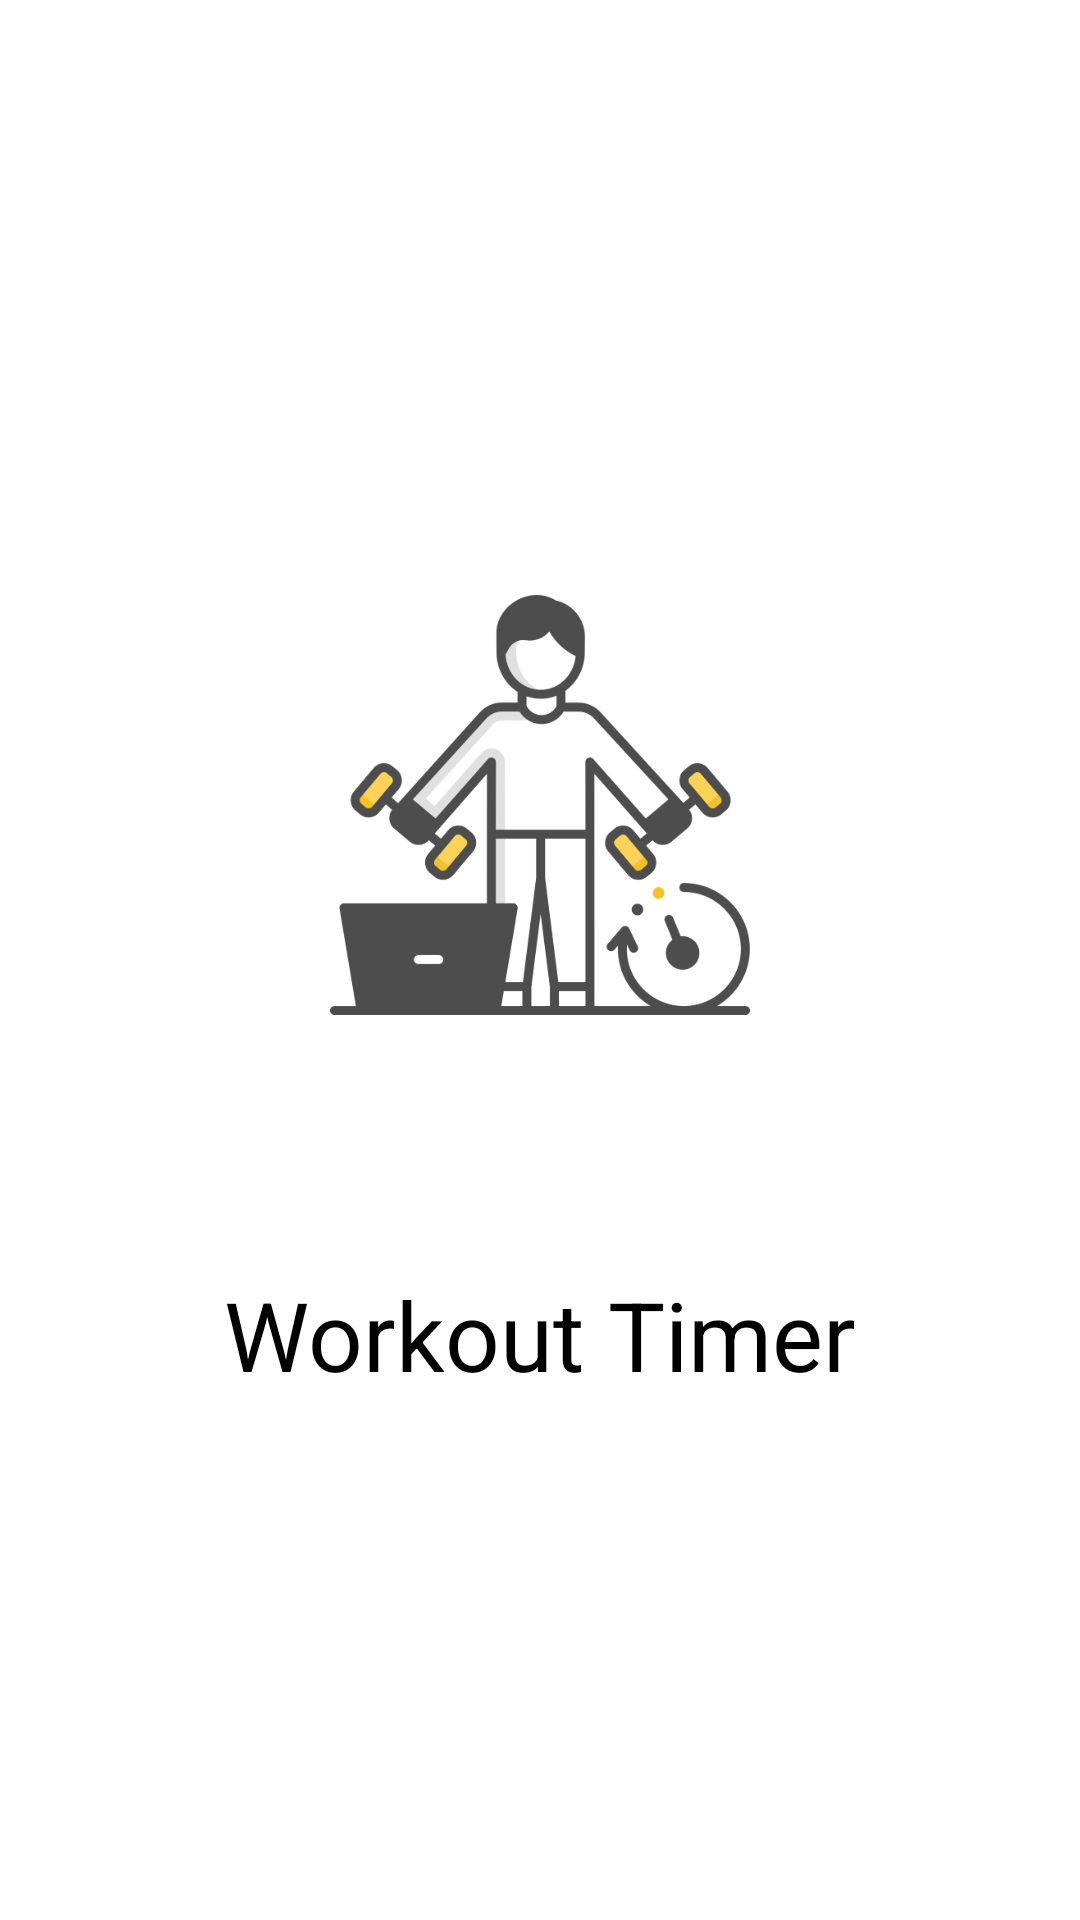

Produce the Android XML layout that renders to this screen, including the resource entries it uses.
<!-- AndroidManifest.xml: application theme Theme.WorkoutTimer -->
<!-- res/layout/activity_splash_screen.xml -->
<?xml version="1.0" encoding="utf-8"?>
<LinearLayout
    xmlns:tools="http://schemas.android.com/tools"
    xmlns:android="http://schemas.android.com/apk/res/android"
    android:layout_height="match_parent"
    android:background="@color/white"
    android:gravity="center"
    android:orientation="vertical"
    tools:context=".SplashScreen"
    tools:ignore="NamespaceTypo"
    android:layout_width="match_parent">

    <ImageView
        android:layout_width="140dp"
        android:layout_height="190dp"
        android:src="@drawable/my_app_logo"
        android:contentDescription="@string/my_app_icon" />
    <TextView
        android:id="@+id/tv_text"
        android:layout_width="wrap_content"
        android:layout_height="wrap_content"
        android:layout_marginTop="60dp"
        android:text="@string/workout_timer"
        android:textAlignment="center"
        android:textColor="@color/black"
        android:textSize="32sp" />
</LinearLayout>
<!-- resources referenced by this layout -->
<resources>
  <color name="black">#FF000000</color>
  <color name="white">#FFFFFFFF</color>
  <!-- drawable my_app_logo: png bitmap (drawable, 42545 bytes) -->
  <string name="my_app_icon">My App Icon</string>
  <string name="workout_timer">Workout Timer</string>
  <style name="Theme.WorkoutTimer" parent="Theme.MaterialComponents.DayNight.NoActionBar">
          
          <item name="colorPrimary">@color/black</item>
          <item name="colorPrimaryVariant">@color/white</item>
          <item name="colorOnPrimary">@color/white</item>
          
          <item name="colorSecondary">@color/teal_200</item>
          <item name="colorSecondaryVariant">@color/teal_700</item>
          <item name="colorOnSecondary">@color/black</item>
          
          <item name="android:statusBarColor">?attr/colorPrimaryVariant</item>
          
      </style>
  <color name="teal_200">#FF03DAC5</color>
  <color name="teal_700">#FF018786</color>
</resources>
